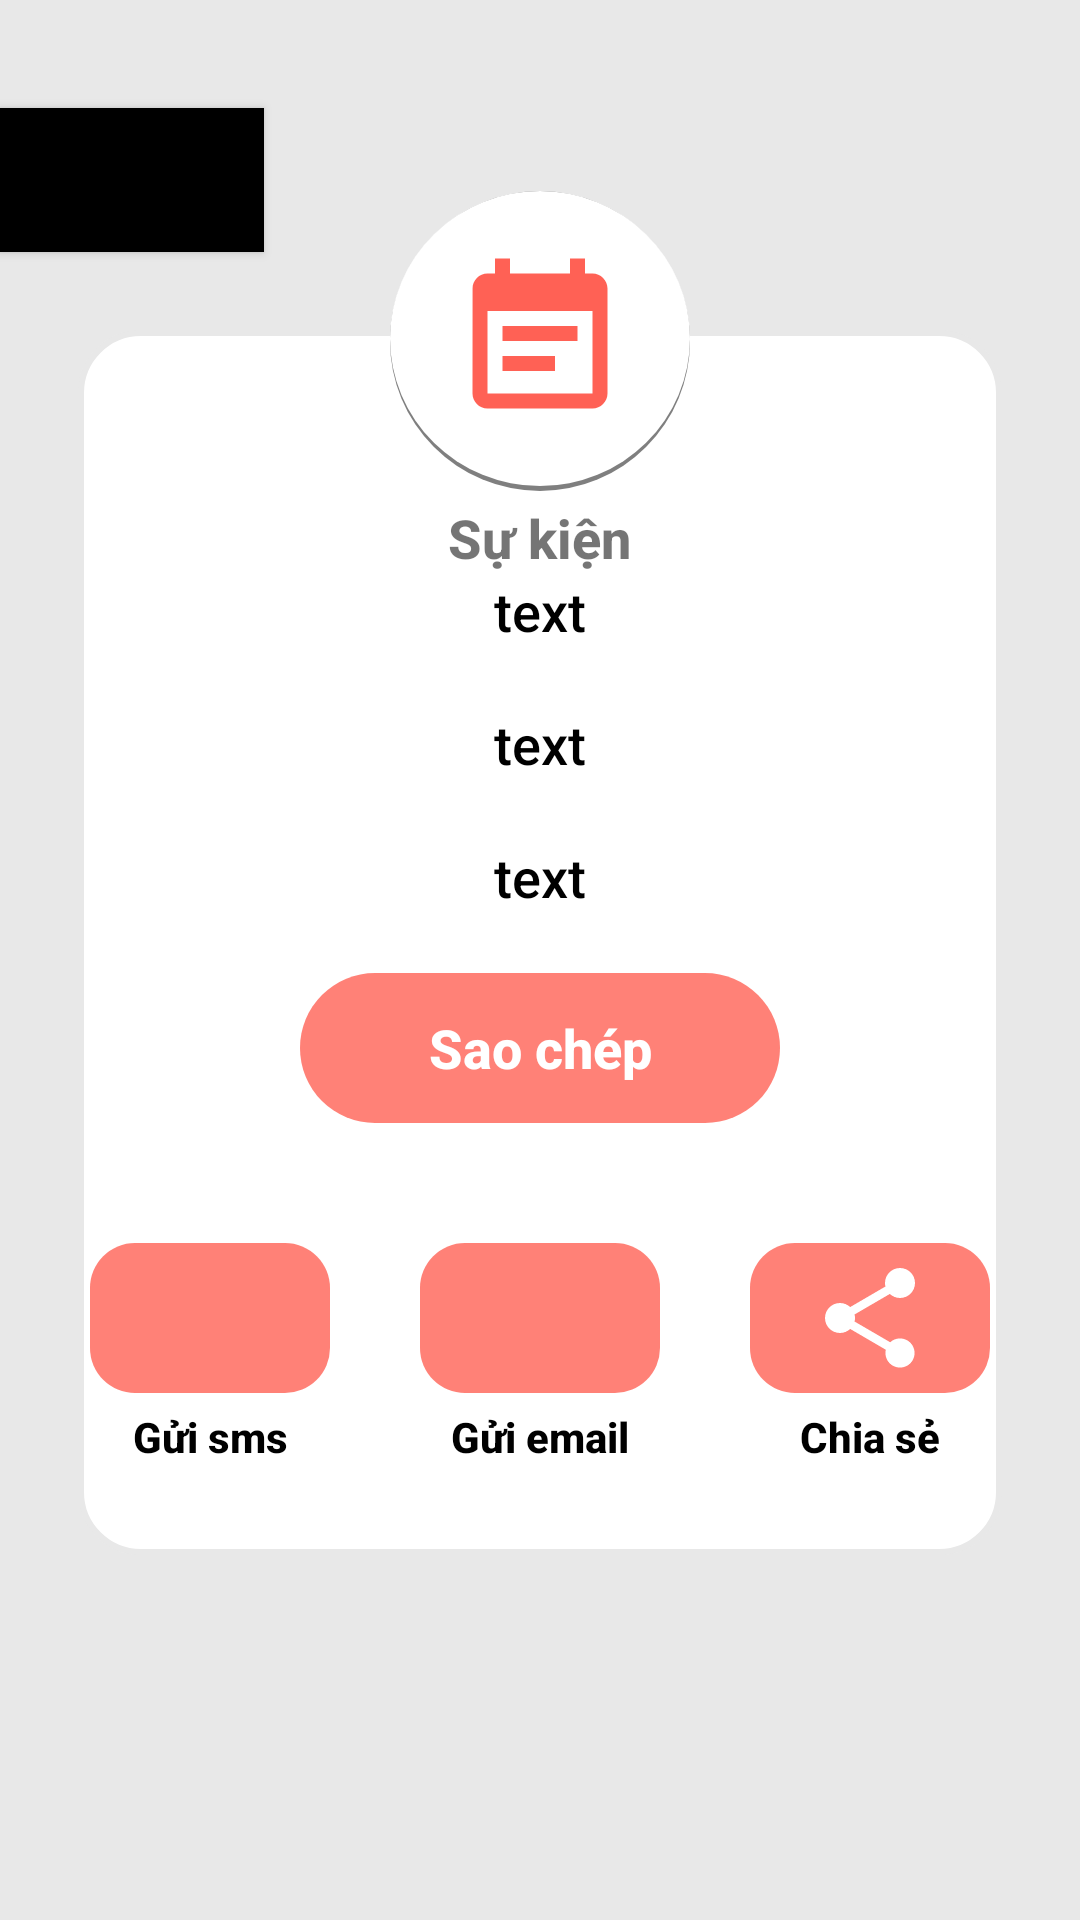

This screen was rendered from an Android layout file. Write that file and the resources it references.
<!-- AndroidManifest.xml: application theme Theme.QRCode_AppDev -->
<!-- res/layout/result_event.xml -->
<?xml version="1.0" encoding="utf-8"?>
<RelativeLayout
    xmlns:android="http://schemas.android.com/apk/res/android"
    xmlns:app="http://schemas.android.com/apk/res-auto"
    android:layout_width="match_parent"
    android:layout_height="match_parent"
    android:orientation="vertical"
    android:background="@color/background_color">

    <Button
        android:id="@+id/btnBack"
        android:layout_width="wrap_content"
        android:layout_height="wrap_content"
        android:layout_marginTop="36dp"
        android:background="@color/black"
        android:drawableLeft="@drawable/ic_arrow_back" />


    <RelativeLayout
        android:id="@+id/frame_show"
        android:layout_width="match_parent"
        android:layout_height="wrap_content"
        android:layout_below="@+id/btnBack"
        android:layout_marginStart="26dp"
        android:layout_marginTop="26dp"
        android:layout_marginEnd="26dp"
        android:layout_marginBottom="26dp"
        android:background="@drawable/background_fragment"
        android:paddingBottom="30dp">

        <TextView
            android:id="@+id/title_qr_text"
            android:layout_width="wrap_content"
            android:layout_height="wrap_content"
            android:layout_centerHorizontal="true"
            android:layout_marginTop="55dp"
            android:text="Sự kiện"
            android:textSize="18dp"
            android:textStyle="bold" />

        <TextView
            android:id="@+id/title_event"
            android:layout_width="wrap_content"
            android:layout_height="wrap_content"
            android:layout_below="@id/title_qr_text"
            android:layout_centerHorizontal="true"
            android:layout_marginBottom="20dp"
            android:text="text"
            android:textColor="@color/black"
            android:textSize="18dp" />

        <TextView
            android:id="@+id/content_event"
            android:layout_width="wrap_content"
            android:layout_height="wrap_content"
            android:layout_below="@id/title_event"
            android:layout_centerHorizontal="true"
            android:layout_marginBottom="20dp"
            android:text="text"
            android:textColor="@color/black"
            android:textSize="18dp" />

        <TextView
            android:id="@+id/day_event"
            android:layout_width="wrap_content"
            android:layout_height="wrap_content"
            android:layout_below="@id/content_event"
            android:layout_centerHorizontal="true"
            android:text="text"
            android:textColor="@color/black"
            android:textSize="18dp" />



        <TextView
            android:id="@+id/btn_copy"
            android:layout_width="160dp"
            android:layout_height="50dp"
            android:layout_below="@id/day_event"
            android:layout_centerHorizontal="true"
            android:layout_marginTop="20dp"
            android:background="@drawable/background_button_corner_1"
            android:gravity="center"
            android:text="@string/txt_copy"
            android:textColor="@color/white"
            android:textSize="18dp"
            android:textStyle="bold" />

        <RelativeLayout
            android:layout_width="match_parent"
            android:layout_height="wrap_content"
            android:layout_below="@id/btn_copy"
            android:layout_marginTop="40dp"
            android:gravity="center">

            <ImageView
                android:id="@+id/btn_send_sms"
                android:layout_width="80dp"
                android:layout_height="50dp"
                android:background="@drawable/background_button_corner_2"
                android:insetTop="0dp"
                android:insetBottom="0dp"
                android:padding="5dp"
                android:src="@drawable/ic_sms_white"
                app:iconPadding="0dp" />

            <TextView
                android:id="@+id/title_btn_send_sms"
                android:layout_width="wrap_content"
                android:layout_height="wrap_content"
                android:layout_below="@id/btn_send_sms"
                android:layout_alignStart="@id/btn_send_sms"
                android:layout_alignEnd="@id/btn_send_sms"
                android:layout_marginTop="5dp"
                android:gravity="center"
                android:text="@string/send_sms"
                android:textColor="@color/black"
                android:textSize="14dp"
                android:textStyle="bold" />

            <ImageView
                android:id="@+id/btn_send_email"
                android:layout_width="80dp"
                android:layout_height="50dp"
                android:layout_marginLeft="30dp"
                android:layout_toRightOf="@id/btn_send_sms"
                android:background="@drawable/background_button_corner_2"
                android:insetTop="0dp"
                android:insetBottom="0dp"
                android:padding="5dp"
                android:src="@drawable/ic_email_white"
                app:iconPadding="0dp" />

            <TextView
                android:id="@+id/title_btn_sent_email"
                android:layout_width="wrap_content"
                android:layout_height="wrap_content"
                android:layout_below="@id/btn_send_email"
                android:layout_alignStart="@id/btn_send_email"
                android:layout_alignEnd="@id/btn_send_email"
                android:layout_marginTop="5dp"
                android:gravity="center"
                android:text="@string/send_email"
                android:textColor="@color/black"
                android:textSize="14dp"
                android:textStyle="bold" />

            <ImageView
                android:id="@+id/btn_share"
                android:layout_width="80dp"
                android:layout_height="50dp"
                android:layout_centerHorizontal="true"
                android:layout_marginLeft="30dp"
                android:layout_toRightOf="@id/btn_send_email"
                android:background="@drawable/background_button_corner_2"
                android:padding="5dp"
                android:src="@drawable/ic_share_white" />

            <TextView
                android:id="@+id/tv_share"
                android:layout_width="wrap_content"
                android:layout_height="wrap_content"
                android:layout_below="@id/btn_share"
                android:layout_alignStart="@id/btn_share"
                android:layout_alignEnd="@id/btn_share"
                android:layout_marginTop="5dp"
                android:gravity="center"
                android:text="@string/share"
                android:textColor="@color/black"
                android:textSize="14dp"
                android:textStyle="bold" />

        </RelativeLayout>

    </RelativeLayout>

    <ImageView
        android:id="@+id/url_icon"
        android:layout_width="wrap_content"
        android:layout_height="wrap_content"
        android:layout_above="@+id/frame_show"
        android:layout_centerHorizontal="true"
        android:layout_marginBottom="-80dp"
        android:background="@drawable/background_circle"
        android:padding="20dp"
        android:src="@drawable/ic_event" />

</RelativeLayout>
<!-- resources referenced by this layout -->
<resources>
  <color name="background_color">#E8E8E8</color>
  <color name="black">#FF000000</color>
  <color name="white">#FFFFFFFF</color>
  <!-- drawable background_circle (drawable) -->
  <?xml version="1.0" encoding="utf-8"?>
  <layer-list xmlns:android="http://schemas.android.com/apk/res/android">
  
      
      <item>
          <shape
              xmlns:android="http://schemas.android.com/apk/res/android"
              android:shape="oval">
  
              <solid
                  android:color="@color/black_transparent"/>
  
              <size
                  android:width="100dp"
                  android:height="100dp"/>
          </shape>
      </item>
  
      
      <item android:bottom="5px">
  
          <shape  android:shape="oval">
  
              <solid android:color="@color/white" />
              <corners android:radius="7dp" />
  
  
          </shape>
  
      </item>
  
  
  </layer-list>
  <!-- drawable background_fragment (drawable) -->
  <?xml version="1.0" encoding="utf-8"?>
  <shape xmlns:android="http://schemas.android.com/apk/res/android" android:id="@+id/listview_background_shape">
      <stroke android:width="2dp" android:color="@color/background_color" />
      <padding android:left="2dp"
          android:top="2dp"
          android:right="2dp"
          android:bottom="2dp" />
      <corners android:radius="20dp" />
      <solid android:color="#ffffffff" />
  </shape>
  <!-- drawable ic_event (drawable) -->
  <vector android:autoMirrored="true" android:height="24dp"
      android:tint="@color/main_color" android:viewportHeight="24"
      android:viewportWidth="24" android:width="24dp" xmlns:android="http://schemas.android.com/apk/res/android">
      <path android:fillColor="@android:color/white" android:pathData="M17,10L7,10v2h10v-2zM19,3h-1L18,1h-2v2L8,3L8,1L6,1v2L5,3c-1.11,0 -1.99,0.9 -1.99,2L3,19c0,1.1 0.89,2 2,2h14c1.1,0 2,-0.9 2,-2L21,5c0,-1.1 -0.9,-2 -2,-2zM19,19L5,19L5,8h14v11zM14,14L7,14v2h7v-2z"/>
  </vector>
  <!-- drawable ic_share_white (drawable) -->
  <vector xmlns:android="http://schemas.android.com/apk/res/android"
      android:width="40dp"
      android:height="40dp"
      android:viewportWidth="24"
      android:viewportHeight="24">
    <path
        android:pathData="M18,16.08c-0.76,0 -1.44,0.3 -1.96,0.77L8.91,12.7c0.05,-0.23 0.09,-0.46 0.09,-0.7s-0.04,-0.47 -0.09,-0.7l7.05,-4.11c0.54,0.5 1.25,0.81 2.04,0.81 1.66,0 3,-1.34 3,-3s-1.34,-3 -3,-3 -3,1.34 -3,3c0,0.24 0.04,0.47 0.09,0.7L8.04,9.81C7.5,9.31 6.79,9 6,9c-1.66,0 -3,1.34 -3,3s1.34,3 3,3c0.79,0 1.5,-0.31 2.04,-0.81l7.12,4.16c-0.05,0.21 -0.08,0.43 -0.08,0.65 0,1.61 1.31,2.92 2.92,2.92 1.61,0 2.92,-1.31 2.92,-2.92s-1.31,-2.92 -2.92,-2.92z"
        android:fillColor="@color/white"/>
  </vector>
  <string name="send_email">Gửi email</string>
  <string name="send_sms">Gửi sms</string>
  <string name="share">Chia sẻ</string>
  <string name="txt_copy">Sao chép</string>
  <style name="Theme.QRCode_AppDev" parent="Theme.MaterialComponents.DayNight.NoActionBar">
          
          <item name="colorPrimary">#E8E8E8</item>
          <item name="colorPrimaryVariant">@color/main_color</item>
          <item name="colorOnPrimary">@color/white</item>
          
          <item name="colorSecondary">@color/teal_200</item>
          <item name="colorSecondaryVariant">@color/teal_700</item>
          <item name="colorOnSecondary">@color/black</item>
          
          <item name="android:statusBarColor" tools:targetApi="l">?attr/colorPrimaryVariant</item>
          
          <item name="android:fontFamily">sans-serif-medium</item>
      </style>
  <color name="background_main_color">#CBFF6155</color>
  <color name="select_color">#FF9991</color>
  <color name="black_transparent">#80000000</color>
  <color name="main_color">#FF6155</color>
  <color name="teal_200">#FF03DAC5</color>
  <color name="teal_700">#FF018786</color>
</resources>
